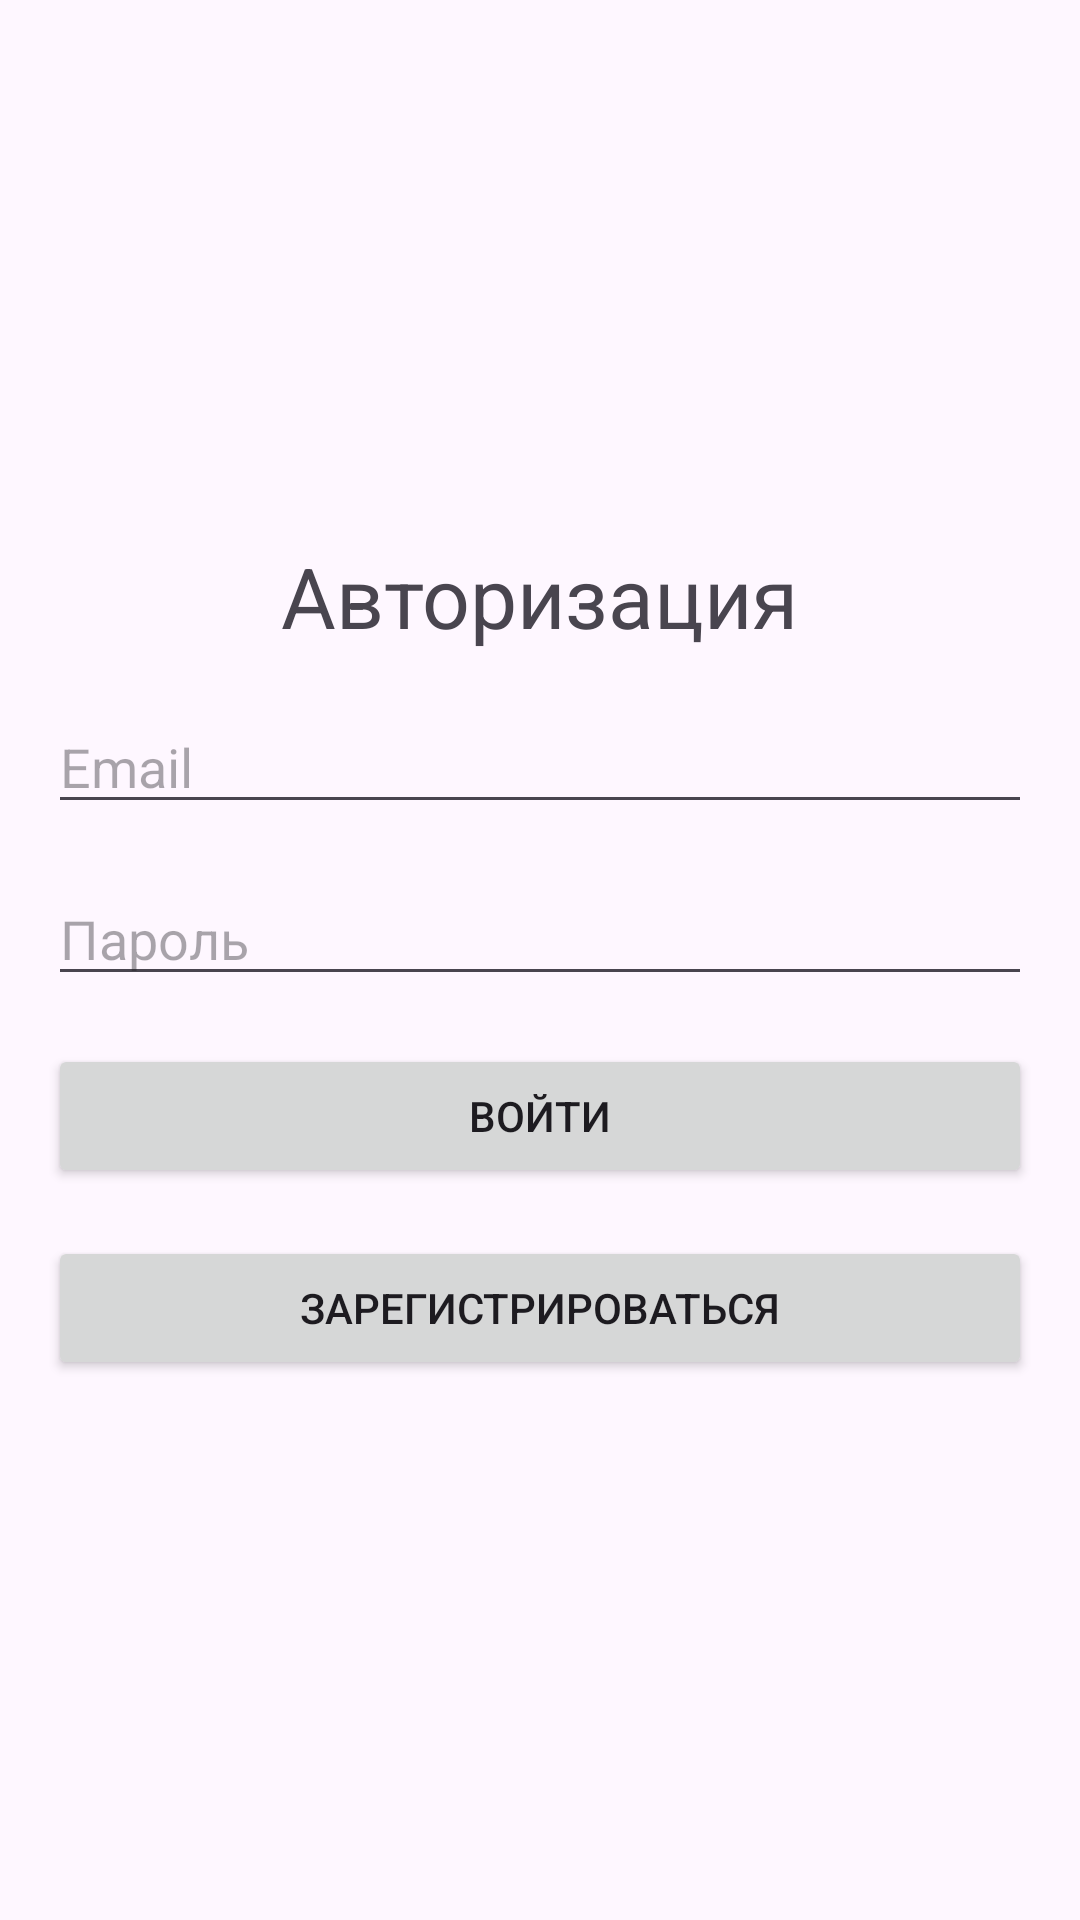

Write the Android layout XML for this screen, with the resource values it uses.
<!-- AndroidManifest.xml: application theme Theme.FirebasePW -->
<!-- res/layout/activity_auth.xml -->
<?xml version="1.0" encoding="utf-8"?>
<LinearLayout xmlns:android="http://schemas.android.com/apk/res/android"
    xmlns:app="http://schemas.android.com/apk/res-auto"
    xmlns:tools="http://schemas.android.com/tools"
    android:id="@+id/auth"
    android:layout_width="match_parent"
    android:layout_height="match_parent"
    android:orientation="vertical"
    android:padding="16dp"
    android:gravity="center"
    tools:context=".AuthActivity">

    <TextView
        android:text="Авторизация"
        android:layout_width="wrap_content"
        android:layout_height="wrap_content"
        android:layout_marginBottom="16dp"
        android:textSize="28dp"/>

    <EditText
        android:id="@+id/emailField"
        android:layout_width="match_parent"
        android:layout_height="wrap_content"
        android:hint="Email"
        android:inputType="textEmailAddress"
        android:layout_marginBottom="16dp" />

    <EditText
        android:id="@+id/passwordField"
        android:layout_width="match_parent"
        android:layout_height="wrap_content"
        android:hint="Пароль"
        android:inputType="textPassword"
        android:layout_marginBottom="16dp" />

    <Button
        android:id="@+id/loginButton"
        android:layout_width="match_parent"
        android:layout_height="wrap_content"
        android:text="Войти"
        android:layout_marginBottom="16dp" />

    <Button
        android:id="@+id/registerButton"
        android:layout_width="match_parent"
        android:layout_height="wrap_content"
        android:text="Зарегистрироваться" />

</LinearLayout>
<!-- resources referenced by this layout -->
<resources>
  <style name="Theme.FirebasePW" parent="Base.Theme.FirebasePW" />
  <style name="Base.Theme.FirebasePW" parent="Theme.Material3.DayNight.NoActionBar">
          
          
      </style>
</resources>
